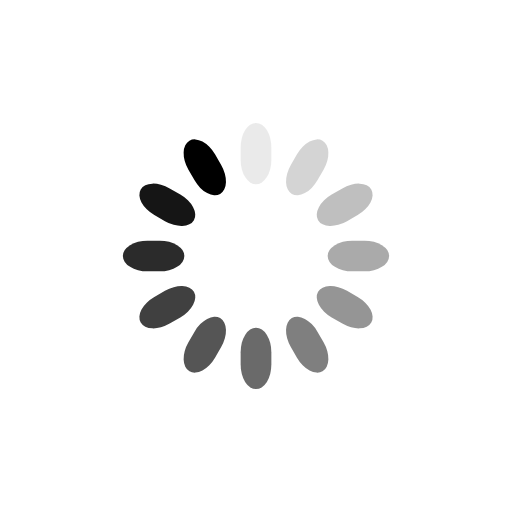
t = 0.00 s
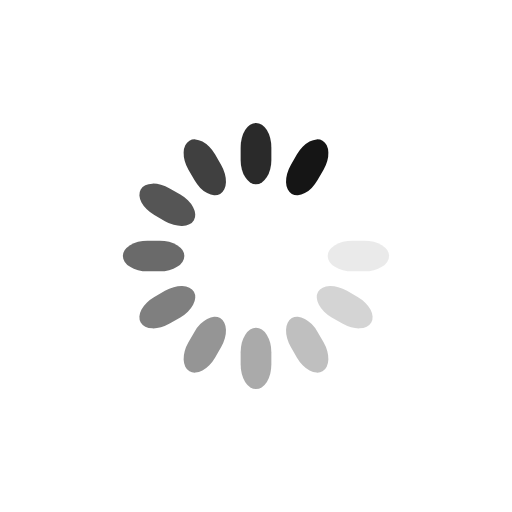
t = 1.05 s
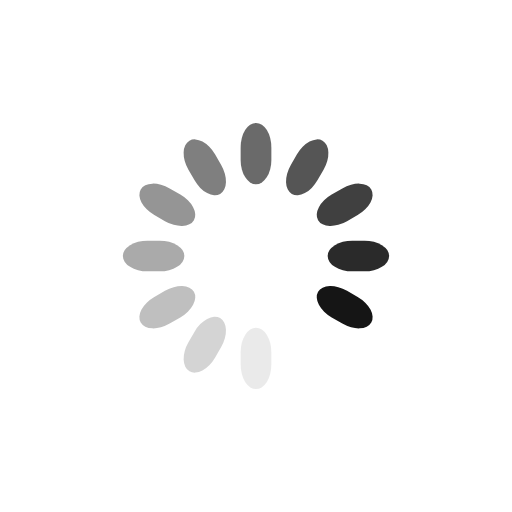
t = 2.10 s
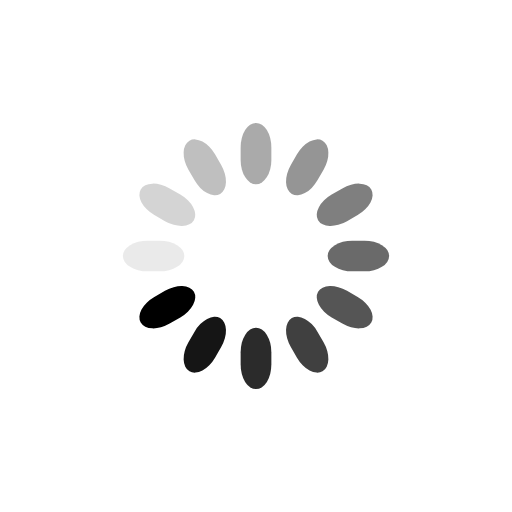
t = 3.15 s

The animated SVG that drew these frames (rendered in a browser with its animation timeline set to each time). Animation: 12 SMIL elements (animate=12); one cycle of 4.20 s, repeats indefinitely.

<svg xmlns="http://www.w3.org/2000/svg" xmlns:xlink="http://www.w3.org/1999/xlink" width="100%" height="100%" preserveAspectRatio="xMidYMid" viewBox="0 0 100 100"><g transform="rotate(0 50 50)"><rect width="6" height="12" x="47" y="24" fill="#000" rx="9.4" ry="4.8"><animate attributeName="opacity" begin="-3.85s" dur="4.2s" keyTimes="0;1" repeatCount="indefinite" values="1;0"/></rect></g><g transform="rotate(30 50 50)"><rect width="6" height="12" x="47" y="24" fill="#000" rx="9.4" ry="4.8"><animate attributeName="opacity" begin="-3.5s" dur="4.2s" keyTimes="0;1" repeatCount="indefinite" values="1;0"/></rect></g><g transform="rotate(60 50 50)"><rect width="6" height="12" x="47" y="24" fill="#000" rx="9.4" ry="4.8"><animate attributeName="opacity" begin="-3.1500000000000004s" dur="4.2s" keyTimes="0;1" repeatCount="indefinite" values="1;0"/></rect></g><g transform="rotate(90 50 50)"><rect width="6" height="12" x="47" y="24" fill="#000" rx="9.4" ry="4.8"><animate attributeName="opacity" begin="-2.8000000000000003s" dur="4.2s" keyTimes="0;1" repeatCount="indefinite" values="1;0"/></rect></g><g transform="rotate(120 50 50)"><rect width="6" height="12" x="47" y="24" fill="#000" rx="9.4" ry="4.8"><animate attributeName="opacity" begin="-2.45s" dur="4.2s" keyTimes="0;1" repeatCount="indefinite" values="1;0"/></rect></g><g transform="rotate(150 50 50)"><rect width="6" height="12" x="47" y="24" fill="#000" rx="9.4" ry="4.8"><animate attributeName="opacity" begin="-2.1s" dur="4.2s" keyTimes="0;1" repeatCount="indefinite" values="1;0"/></rect></g><g transform="rotate(180 50 50)"><rect width="6" height="12" x="47" y="24" fill="#000" rx="9.4" ry="4.8"><animate attributeName="opacity" begin="-1.75s" dur="4.2s" keyTimes="0;1" repeatCount="indefinite" values="1;0"/></rect></g><g transform="rotate(210 50 50)"><rect width="6" height="12" x="47" y="24" fill="#000" rx="9.4" ry="4.8"><animate attributeName="opacity" begin="-1.4000000000000001s" dur="4.2s" keyTimes="0;1" repeatCount="indefinite" values="1;0"/></rect></g><g transform="rotate(240 50 50)"><rect width="6" height="12" x="47" y="24" fill="#000" rx="9.4" ry="4.8"><animate attributeName="opacity" begin="-1.05s" dur="4.2s" keyTimes="0;1" repeatCount="indefinite" values="1;0"/></rect></g><g transform="rotate(270 50 50)"><rect width="6" height="12" x="47" y="24" fill="#000" rx="9.4" ry="4.8"><animate attributeName="opacity" begin="-0.7000000000000001s" dur="4.2s" keyTimes="0;1" repeatCount="indefinite" values="1;0"/></rect></g><g transform="rotate(300 50 50)"><rect width="6" height="12" x="47" y="24" fill="#000" rx="9.4" ry="4.8"><animate attributeName="opacity" begin="-0.35000000000000003s" dur="4.2s" keyTimes="0;1" repeatCount="indefinite" values="1;0"/></rect></g><g transform="rotate(330 50 50)"><rect width="6" height="12" x="47" y="24" fill="#000" rx="9.4" ry="4.8"><animate attributeName="opacity" begin="0s" dur="4.2s" keyTimes="0;1" repeatCount="indefinite" values="1;0"/></rect></g></svg>
